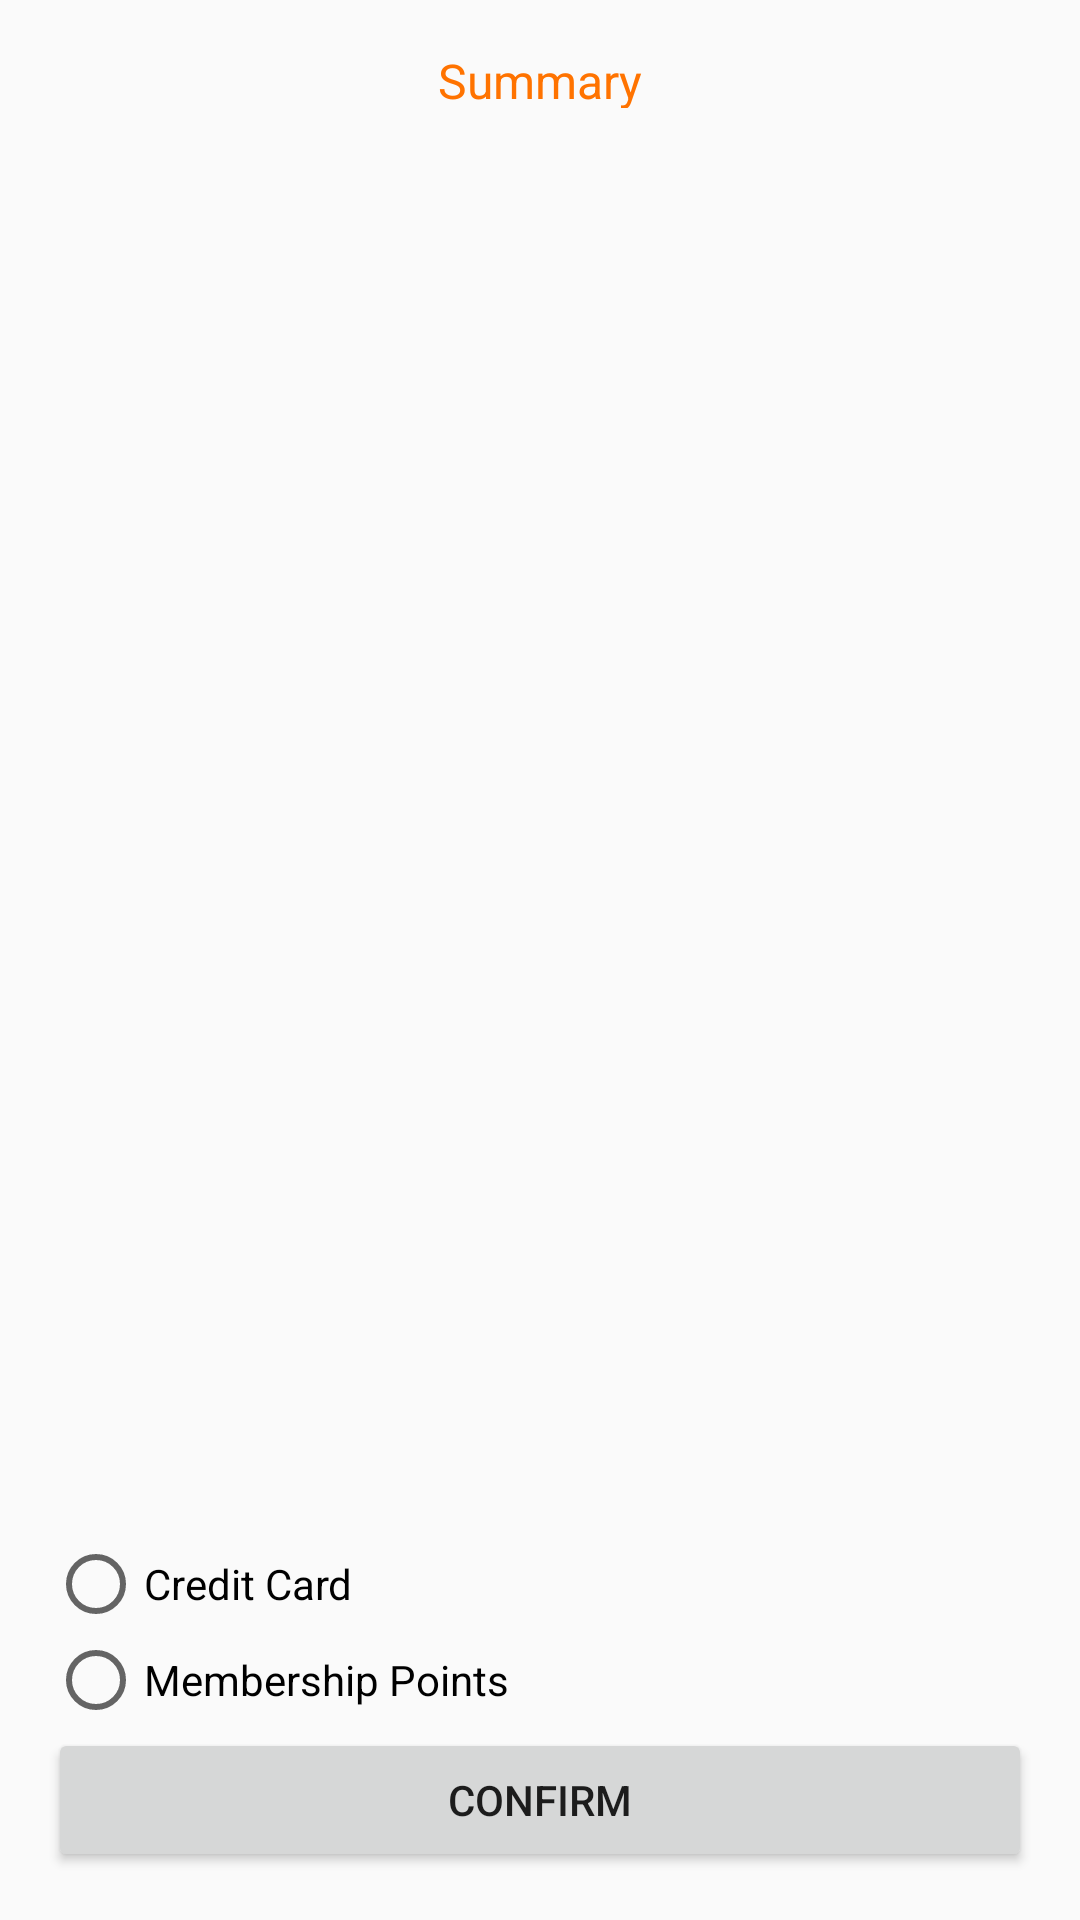

The Android layout XML behind this screen, and the referenced resources:
<!-- AndroidManifest.xml: application theme AppTheme -->
<!-- res/layout/activity_confirm_order.xml -->
<RelativeLayout xmlns:android="http://schemas.android.com/apk/res/android"
    xmlns:tools="http://schemas.android.com/tools"
    android:layout_width="match_parent"
    android:layout_height="match_parent"
    android:paddingLeft="@dimen/activity_horizontal_margin"
    android:paddingRight="@dimen/activity_horizontal_margin"
    android:paddingTop="@dimen/activity_vertical_margin"
    android:paddingBottom="@dimen/activity_vertical_margin"
    tools:context="com.hku.cs_cinema.ConfirmOrder">

    <TextView
        android:id="@+id/title"
        android:layout_width="wrap_content"
        android:layout_height="20dp"
        android:text="Summary"
        android:layout_alignParentRight="true"
        android:layout_alignParentEnd="true"
        android:layout_alignParentLeft="true"
        android:layout_alignParentStart="true"
        android:textAlignment="center"
        android:textColor="#FF7300"
        android:textSize="16sp"/>

    <TextView
        android:id="@+id/summary"
        android:layout_width="wrap_content"
        android:layout_height="wrap_content"
        android:layout_above="@+id/confirm"
        android:layout_alignParentEnd="true"
        android:layout_alignParentLeft="true"
        android:layout_alignParentRight="true"
        android:layout_alignParentStart="true"
        android:layout_below="@+id/title"
        android:layout_gravity="left"
        android:textColor="#000000"
        android:textSize="13sp"/>

    <Button
        android:id="@+id/confirm"
        android:layout_width="wrap_content"
        android:layout_height="wrap_content"
        android:layout_alignParentBottom="true"
        android:layout_alignParentEnd="true"
        android:layout_alignParentLeft="true"
        android:layout_alignParentRight="true"
        android:layout_alignParentStart="true"
        android:text="Confirm" />

    <RadioGroup
        android:layout_width="wrap_content"
        android:layout_height="wrap_content"
        android:layout_above="@+id/confirm"
        android:layout_alignParentLeft="true"
        android:layout_alignParentStart="true"
        android:layout_alignParentRight="true"
        android:layout_alignParentEnd="true">

        <RadioButton
            android:id="@+id/credit_card"
            android:layout_width="wrap_content"
            android:layout_height="wrap_content"
            android:layout_above="@+id/confirm"
            android:layout_alignParentEnd="true"
            android:layout_alignParentLeft="true"
            android:layout_alignParentRight="true"
            android:layout_alignParentStart="true"
            android:layout_weight="1"
            android:text="Credit Card" />

        <RadioButton
            android:id="@+id/points"
            android:layout_width="wrap_content"
            android:layout_height="wrap_content"
            android:layout_above="@+id/credit_card"
            android:layout_alignParentLeft="true"
            android:layout_alignParentStart="true"
            android:layout_weight="1"
            android:text="Membership Points" />
    </RadioGroup>

</RelativeLayout>
<!-- resources referenced by this layout -->
<resources>
  <dimen name="activity_horizontal_margin">16dp</dimen>
  <dimen name="activity_vertical_margin">16dp</dimen>
  <style name="AppTheme" parent="Theme.AppCompat.Light.DarkActionBar">
          <item name="android:windowContentTransitions">true</item>
          <item name="android:windowAllowEnterTransitionOverlap">true</item>
          <item name="android:windowAllowReturnTransitionOverlap">true</item>
          <item name="android:windowSharedElementEnterTransition">@android:transition/move</item>
          <item name="android:windowSharedElementExitTransition">@android:transition/move</item>
      </style>
</resources>
